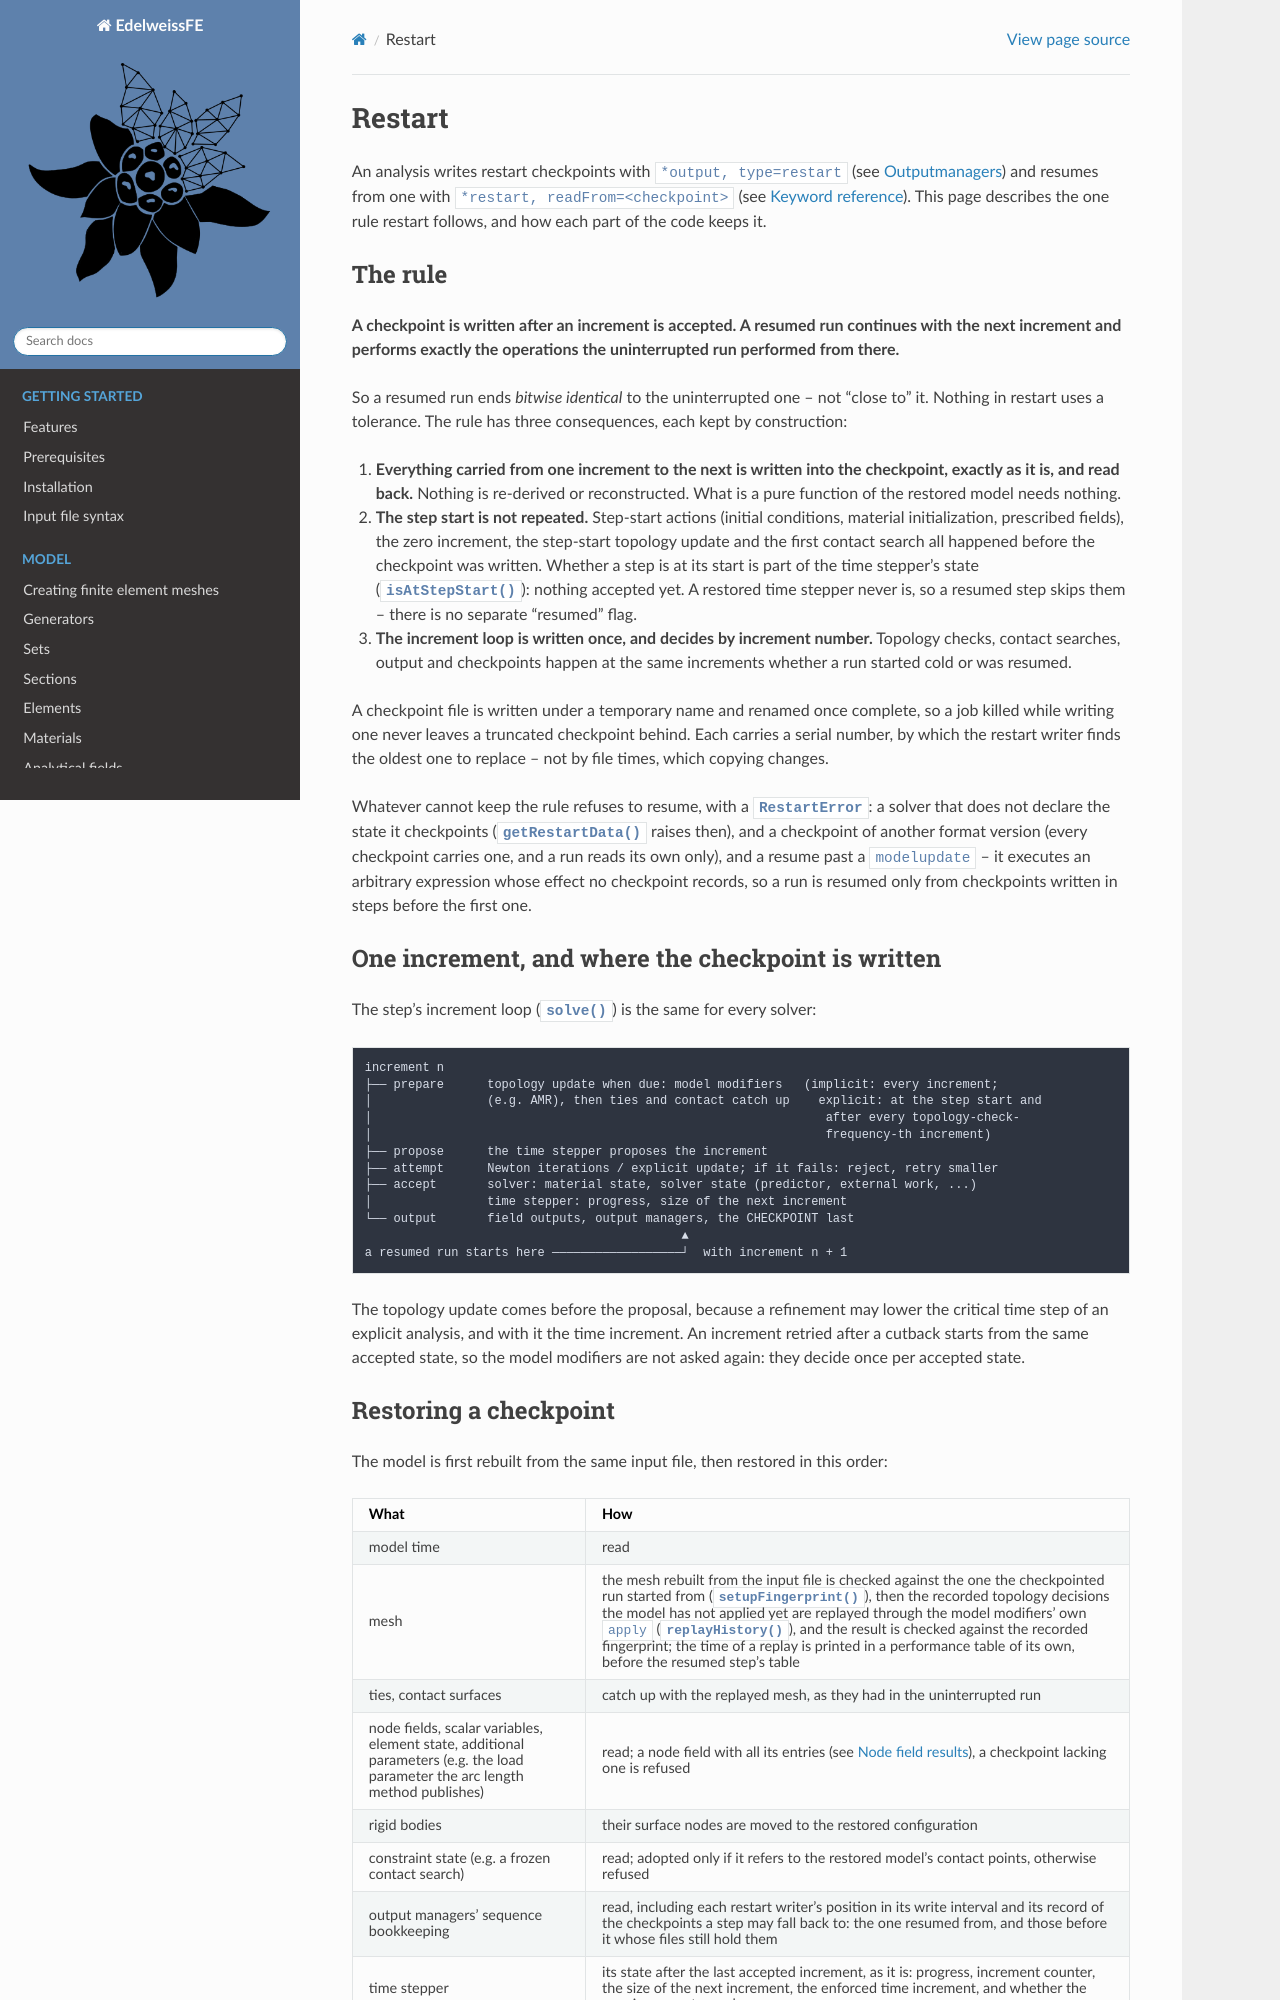

repository: Edelweiss-Numerics/EdelweissFE · page: developer/restart.html · generator: sphinx

Restart
=======

An analysis writes restart checkpoints with ``*output, type=restart`` (see :doc:`/output/outputmanagers`) and resumes
from one with ``*restart, readFrom=<checkpoint>`` (see :doc:`/keywords`). This page describes the one
rule restart follows, and how each part of the code keeps it.

The rule
--------

**A checkpoint is written after an increment is accepted. A resumed run continues with the next
increment and performs exactly the operations the uninterrupted run performed from there.**

So a resumed run ends *bitwise identical* to the uninterrupted one -- not "close to" it. Nothing in
restart uses a tolerance. The rule has three consequences, each kept by construction:

1. **Everything carried from one increment to the next is written into the checkpoint, exactly as it
   is, and read back.** Nothing is re-derived or reconstructed. What is a pure function of the
   restored model needs nothing.
2. **The step start is not repeated.** Step-start actions (initial conditions, material
   initialization, prescribed fields), the zero increment, the step-start topology update and the
   first contact search all happened before the checkpoint was written. Whether a step is at its
   start is part of the time stepper's state
   (:meth:`~edelweissfe.timesteppers.base.timestepperbase.TimeStepperBase.isAtStepStart`): nothing
   accepted yet. A restored time stepper never is, so a resumed step skips them -- there is no
   separate "resumed" flag.
3. **The increment loop is written once, and decides by increment number.** Topology checks,
   contact searches, output and checkpoints happen at the same increments whether a run started cold
   or was resumed.

A checkpoint file is written under a temporary name and renamed once complete, so a job killed while
writing one never leaves a truncated checkpoint behind. Each carries a serial number, by which the
restart writer finds the oldest one to replace -- not by file times, which copying changes.

Whatever cannot keep the rule refuses to resume, with a :class:`~edelweissfe.utils.exceptions.RestartError`:
a solver that does not declare the state it checkpoints
(:meth:`~edelweissfe.solvers.base.nonlinearsolverbase.NonlinearSolverBase.getRestartData` raises then), and a
checkpoint of another format version (every checkpoint carries one, and a run reads its own only),
and a resume past a ``modelupdate`` -- it executes an arbitrary expression whose effect no checkpoint
records, so a run is resumed only from checkpoints written in steps before the first one.

One increment, and where the checkpoint is written
--------------------------------------------------

The step's increment loop (:meth:`~edelweissfe.steps.base.stepbase.StepBase.solve`) is the same for
every solver:

.. code-block:: text

    increment n
    ├── prepare      topology update when due: model modifiers   (implicit: every increment;
    │                (e.g. AMR), then ties and contact catch up    explicit: at the step start and
    │                                                               after every topology-check-
    │                                                               frequency-th increment)
    ├── propose      the time stepper proposes the increment
    ├── attempt      Newton iterations / explicit update; if it fails: reject, retry smaller
    ├── accept       solver: material state, solver state (predictor, external work, ...)
    │                time stepper: progress, size of the next increment
    └── output       field outputs, output managers, the CHECKPOINT last
                                                ▲
    a resumed run starts here ──────────────────┘  with increment n + 1

The topology update comes before the proposal, because a refinement may lower the critical time
step of an explicit analysis, and with it the time increment. An increment retried after a cutback starts from the same
accepted state, so the model modifiers are not asked again: they decide once per accepted state.
